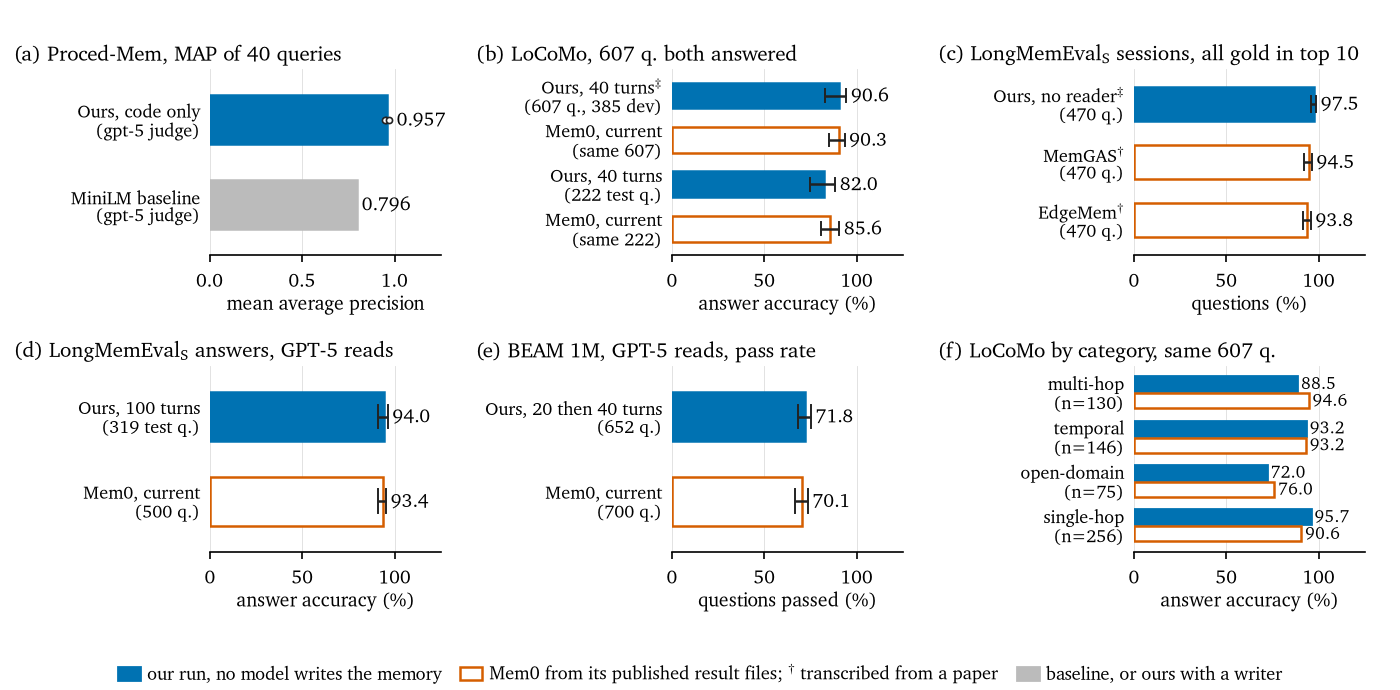

Source data for this figure (header and first rows):
panel, system, value, interval95
Proced-Mem, ours, 0.957, 
Proced-Mem, MiniLM baseline, 0.796, 
LoCoMo like-for-like, Ours, 40 turns$^{\ddagger}$ (607 q., 385…, 90.61, 82.6-94.3
LoCoMo like-for-like, Mem0, current (same 607), 90.28, 84.7-93.4
LoCoMo like-for-like, Ours, 40 turns (222 test q.), 81.98, 74.7-88.3
LoCoMo like-for-like, Mem0, current (same 222), 85.59, 80.4-90.5
LongMemEval-S sessions top 10, Ours, no reader$^{\ddagger}$ (470 q.), 97.45, 95.6-98.5
LongMemEval-S sessions top 10, MemGAS$^{\dagger}$ (470 q.), 94.47, 92.0-96.2
LongMemEval-S sessions top 10, EdgeMem$^{\dagger}$ (470 q.), 93.83, 91.3-95.7
LongMemEval-S answers, Ours, 100 turns (319 test q.), 94.04, 90.9-96.2
LongMemEval-S answers, Mem0, current (500 q.), 93.40, 90.9-95.3
BEAM 1M, Ours, 20 then 40 turns (652 q.), 71.78, 68.2-75.1
BEAM 1M, Mem0, current (700 q.), 70.14, 66.7-73.4
LoCoMo by category, ours single-hop (n=256), 95.70, 
LoCoMo by category, Mem0 single-hop (n=256), 90.62, 
LoCoMo by category, ours open-domain (n=75), 72.00, 
LoCoMo by category, Mem0 open-domain (n=75), 76.00, 
LoCoMo by category, ours temporal (n=146), 93.15, 
LoCoMo by category, Mem0 temporal (n=146), 93.15, 
LoCoMo by category, ours multi-hop (n=130), 88.46, 
LoCoMo by category, Mem0 multi-hop (n=130), 94.62, 
